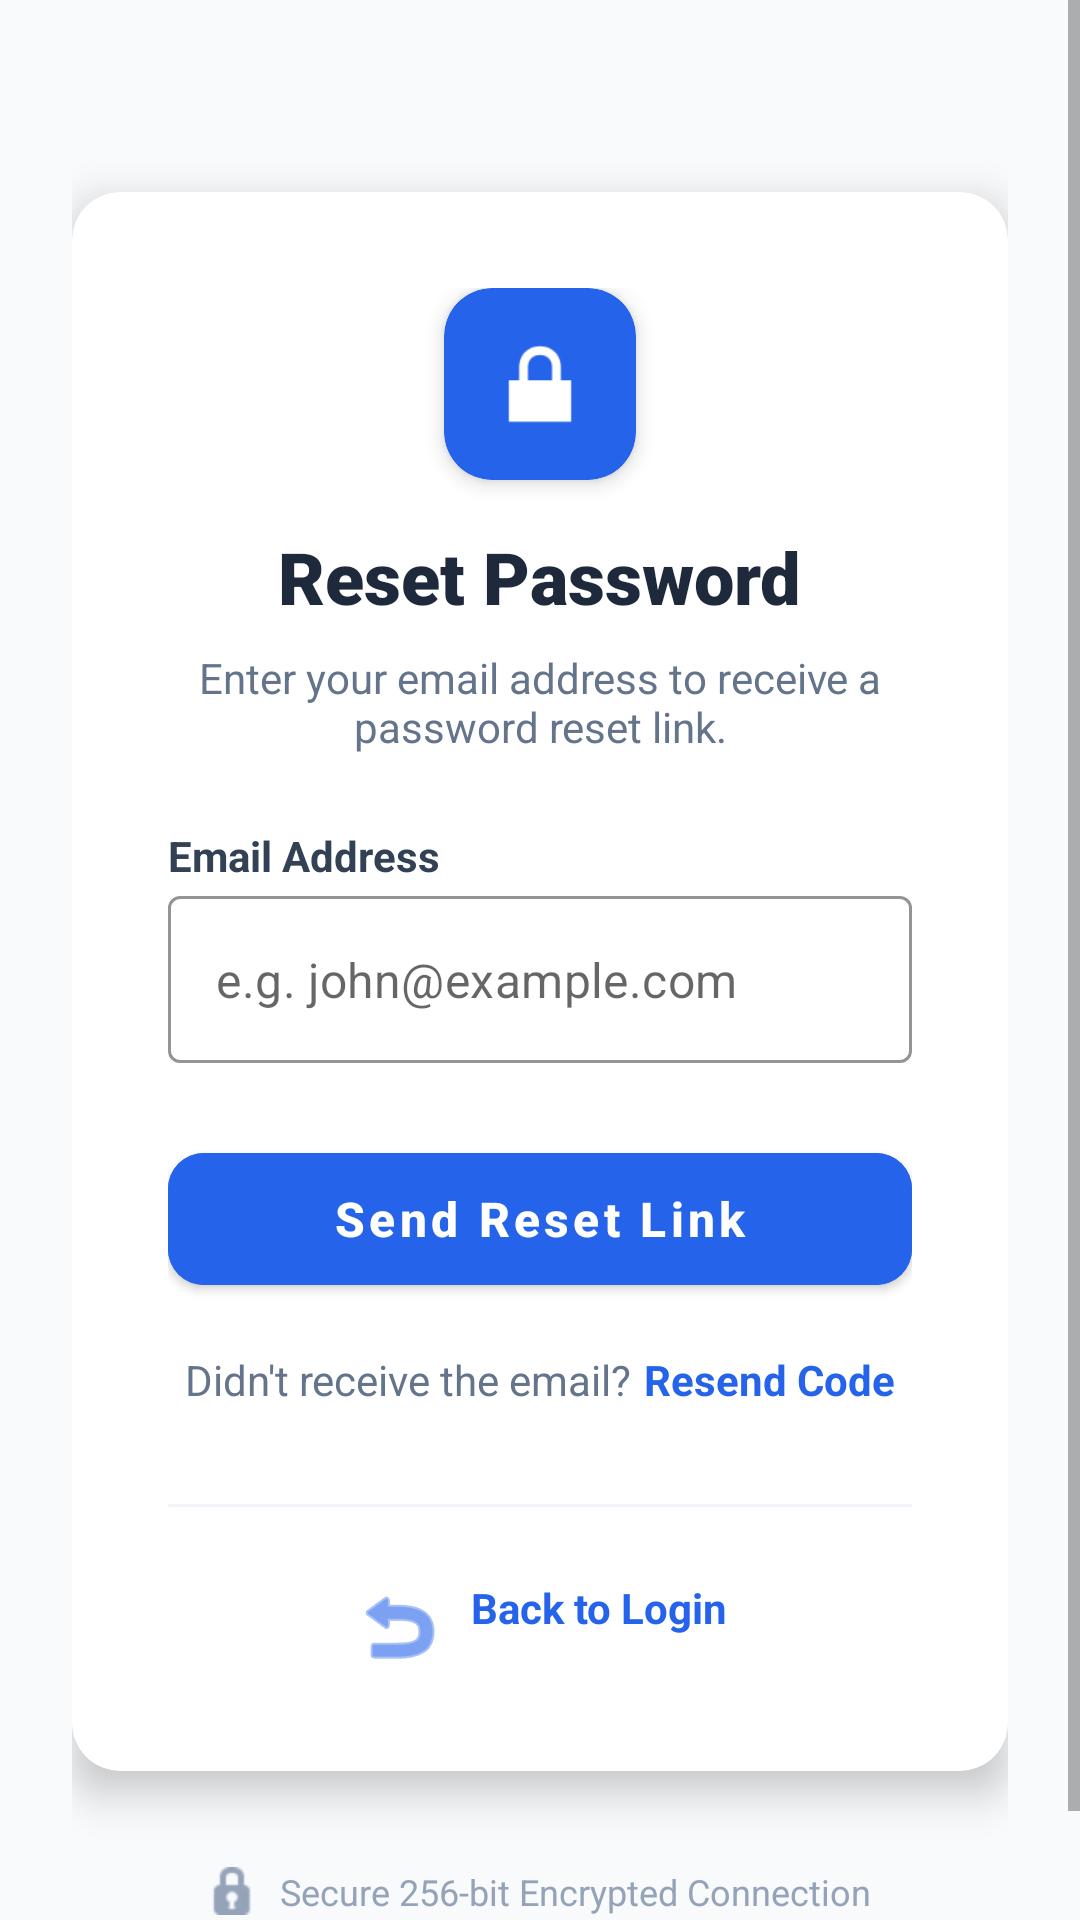

Reconstruct the res/layout file that produces this screen, plus the resources it refers to.
<!-- AndroidManifest.xml: application theme Theme.MobileappPawnshop -->
<!-- res/layout/forgot_password_layout.xml -->
<?xml version="1.0" encoding="utf-8"?>
<ScrollView xmlns:android="http://schemas.android.com/apk/res/android"
    xmlns:app="http://schemas.android.com/apk/res-auto"
    android:layout_width="match_parent"
    android:layout_height="match_parent"
    android:background="#f8fafc"
    android:fillViewport="true">

    <LinearLayout
        android:layout_width="match_parent"
        android:layout_height="wrap_content"
        android:gravity="center_horizontal"
        android:orientation="vertical"
        android:padding="24dp">

        <com.google.android.material.card.MaterialCardView
            android:layout_width="match_parent"
            android:layout_height="wrap_content"
            android:layout_marginTop="40dp"
            app:cardCornerRadius="16dp"
            app:cardElevation="8dp"
            app:strokeWidth="0dp">

            <LinearLayout
                android:layout_width="match_parent"
                android:layout_height="wrap_content"
                android:orientation="vertical"
                android:padding="32dp">

                <com.google.android.material.card.MaterialCardView
                    android:layout_width="64dp"
                    android:layout_height="64dp"
                    android:layout_gravity="center"
                    android:layout_marginBottom="16dp"
                    app:cardBackgroundColor="#2563eb"
                    app:cardCornerRadius="16dp"
                    app:cardElevation="4dp">

                    <ImageView
                        android:layout_width="40dp"
                        android:layout_height="40dp"
                        android:layout_gravity="center"
                        android:src="@android:drawable/ic_lock_lock"
                        app:tint="@android:color/white" />
                </com.google.android.material.card.MaterialCardView>

                <TextView
                    android:layout_width="wrap_content"
                    android:layout_height="wrap_content"
                    android:layout_gravity="center"
                    android:text="Reset Password"
                    android:textColor="#1e293b"
                    android:textSize="24sp"
                    android:fontFamily="sans-serif-black" />

                <TextView
                    android:layout_width="wrap_content"
                    android:layout_height="wrap_content"
                    android:layout_gravity="center"
                    android:layout_marginTop="8dp"
                    android:layout_marginBottom="24dp"
                    android:text="Enter your email address to receive a password reset link."
                    android:textAlignment="center"
                    android:textColor="#64748b" />

                <TextView
                    android:layout_width="wrap_content"
                    android:layout_height="wrap_content"
                    android:text="Email Address"
                    android:textColor="#334155"
                    android:textSize="14sp"
                    android:textStyle="bold" />

                <com.google.android.material.textfield.TextInputLayout
                    android:layout_width="match_parent"
                    android:layout_height="wrap_content"
                    android:layout_marginTop="4dp"
                    android:layout_marginBottom="24dp"
                    style="@style/Widget.MaterialComponents.TextInputLayout.OutlinedBox"
                    app:boxStrokeColor="#e2e8f0"
                    app:hintEnabled="false">

                    <com.google.android.material.textfield.TextInputEditText
                        android:id="@+id/etResetEmail"
                        android:layout_width="match_parent"
                        android:layout_height="wrap_content"
                        android:hint="e.g. john@example.com"
                        android:inputType="textEmailAddress" />
                </com.google.android.material.textfield.TextInputLayout>

                <com.google.android.material.button.MaterialButton
                    android:id="@+id/btnSendResetLink"
                    android:layout_width="match_parent"
                    android:layout_height="56dp"
                    android:backgroundTint="#2563eb"
                    android:text="Send Reset Link"
                    android:textAllCaps="false"
                    android:textSize="16sp"
                    android:textStyle="bold"
                    app:cornerRadius="12dp" />

                <LinearLayout
                    android:layout_width="match_parent"
                    android:layout_height="wrap_content"
                    android:layout_marginTop="16dp"
                    android:gravity="center"
                    android:orientation="horizontal">

                    <TextView
                        android:layout_width="wrap_content"
                        android:layout_height="wrap_content"
                        android:text="Didn't receive the email?"
                        android:textColor="#64748b"
                        android:textSize="14sp" />

                    <TextView
                        android:id="@+id/tvResendCode"
                        android:layout_width="wrap_content"
                        android:layout_height="wrap_content"
                        android:layout_marginStart="4dp"
                        android:text="Resend Code"
                        android:textColor="#2563eb"
                        android:textStyle="bold" />
                </LinearLayout>

                <View
                    android:layout_width="match_parent"
                    android:layout_height="1dp"
                    android:layout_marginTop="32dp"
                    android:background="#f1f5f9" />

                <TextView
                    android:id="@+id/tvBackToLogin"
                    android:layout_width="wrap_content"
                    android:layout_height="wrap_content"
                    android:layout_gravity="center"
                    android:layout_marginTop="24dp"
                    android:drawableStart="@android:drawable/ic_menu_revert"
                    android:drawablePadding="8dp"
                    android:text="Back to Login"
                    android:textColor="#2563eb"
                    android:textStyle="bold"
                    app:drawableTint="#2563eb" />

            </LinearLayout>
        </com.google.android.material.card.MaterialCardView>

        <LinearLayout
            android:layout_width="wrap_content"
            android:layout_height="wrap_content"
            android:layout_marginTop="32dp"
            android:layout_marginBottom="16dp"
            android:gravity="center"
            android:orientation="horizontal">

            <ImageView
                android:layout_width="16dp"
                android:layout_height="16dp"
                android:src="@android:drawable/ic_secure"
                app:tint="#94a3b8" />

            <TextView
                android:layout_width="wrap_content"
                android:layout_height="wrap_content"
                android:layout_marginStart="8dp"
                android:text="Secure 256-bit Encrypted Connection"
                android:textColor="#94a3b8"
                android:textSize="12sp" />
        </LinearLayout>
    </LinearLayout>
</ScrollView>
<!-- resources referenced by this layout -->
<resources>
  <style name="Theme.MobileappPawnshop" parent="Theme.MaterialComponents.Light.NoActionBar">
          
          <item name="colorPrimary">@color/primary</item>
          <item name="colorPrimaryVariant">@color/primary_dark</item>
          <item name="colorOnPrimary">@color/white</item>
          
          <item name="colorSecondary">#03DAC6</item>
          <item name="colorSecondaryVariant">#018786</item>
          <item name="colorOnSecondary">@color/black</item>
          
          <item name="android:statusBarColor">?attr/colorPrimaryVariant</item>
          
      </style>
  <color name="primary">#1d4ed8</color>
  <color name="primary_dark">#1e3a8a</color>
  <color name="white">#FFFFFFFF</color>
  <color name="black">#FF000000</color>
</resources>
